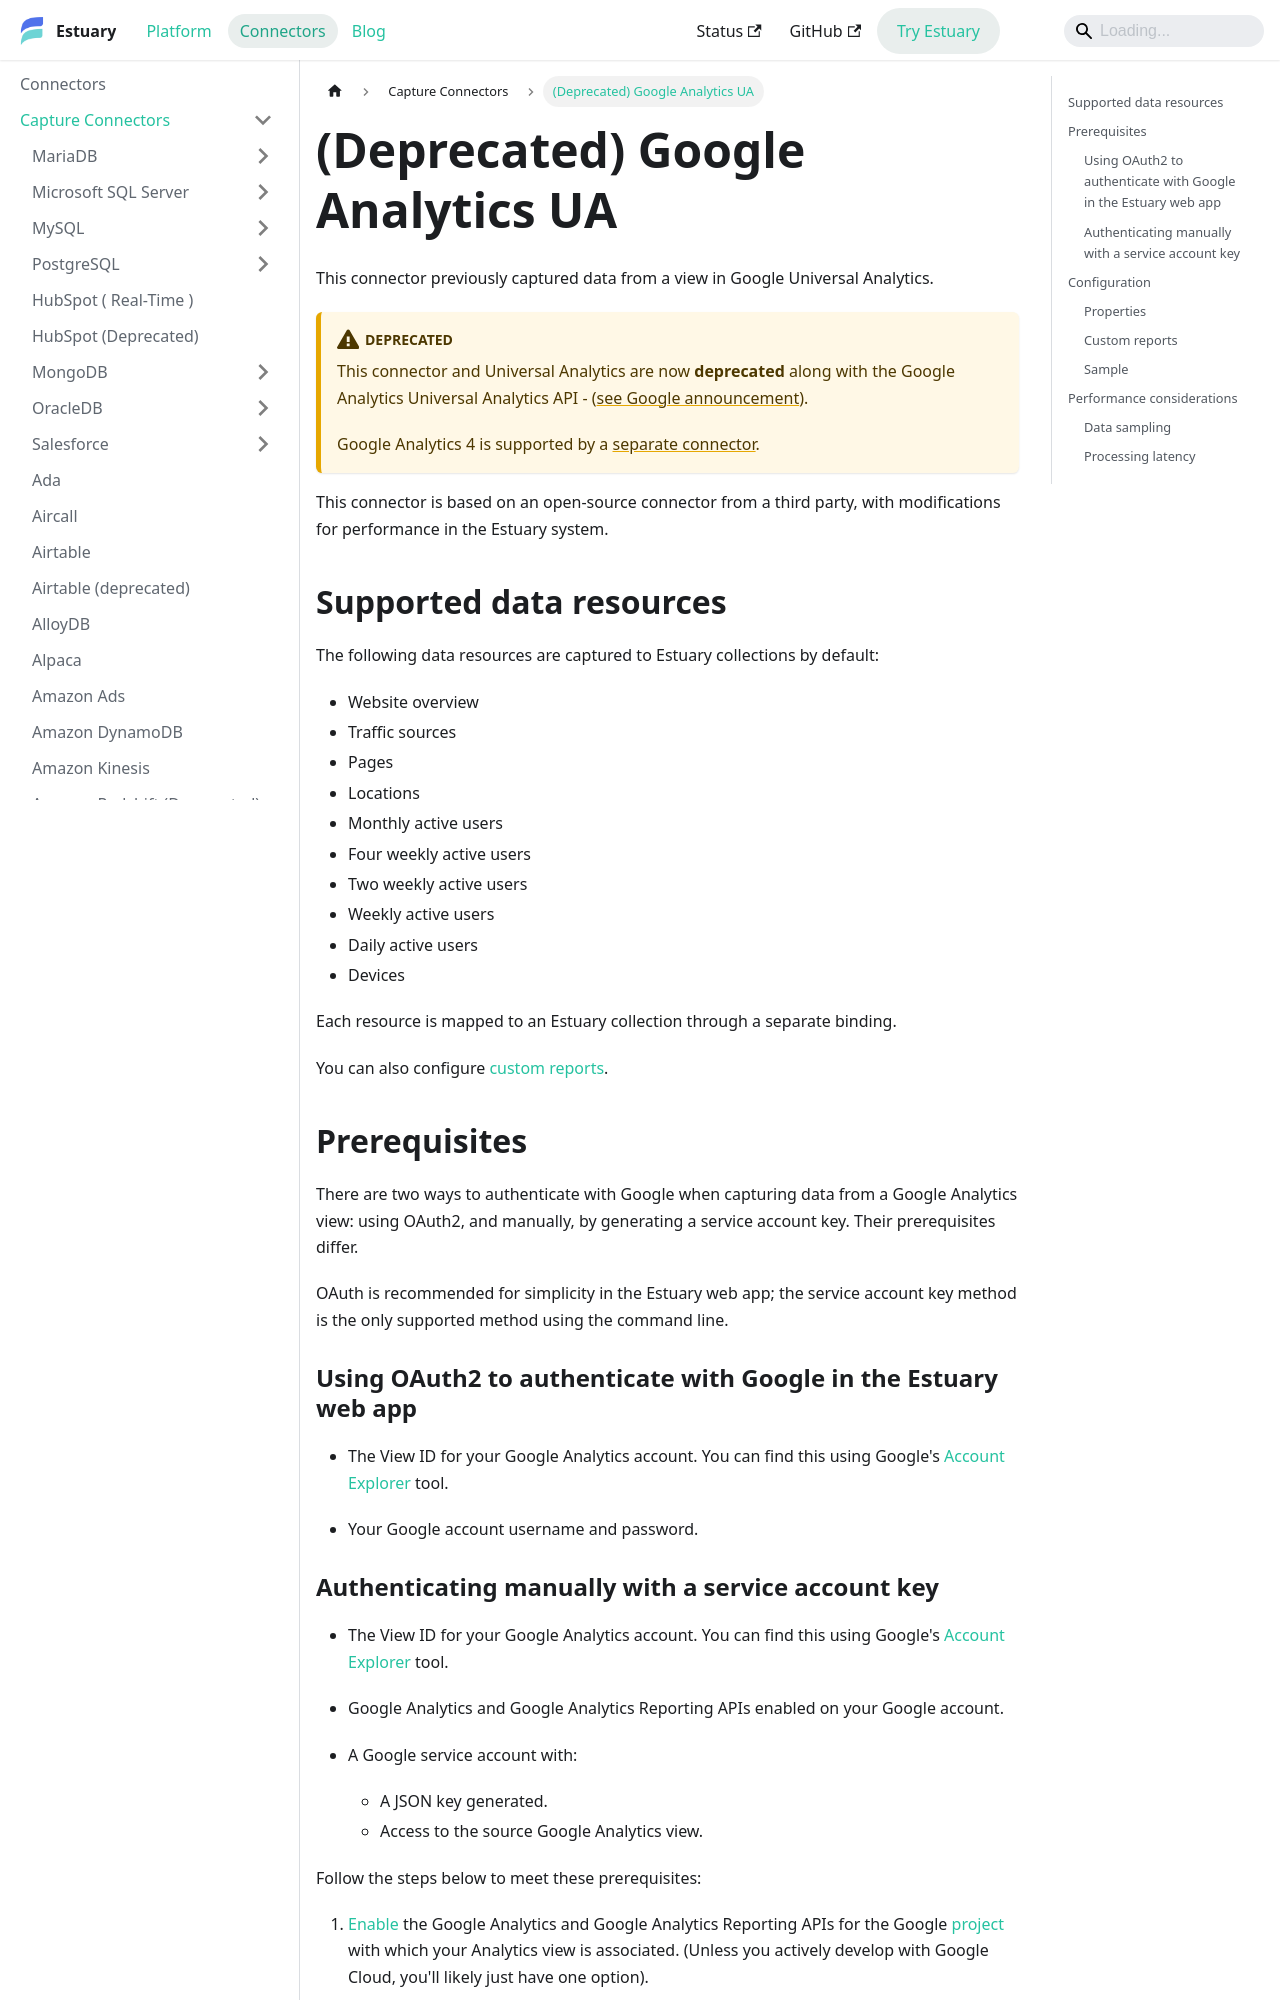

repository: estuary/flow · page: reference/Connectors/capture-connectors/google-analytics/index.html · generator: docusaurus


# (Deprecated) Google Analytics UA

This connector previously captured data from a view in Google Universal Analytics.

:::deprecated

This connector and Universal Analytics are now **deprecated** along with the Google Analytics Universal Analytics API - ([see Google announcement](https://support.google.com/analytics/answer/11583528?hl=en)).

Google Analytics 4 is supported by a [separate connector](./google-analytics-4.md).

:::

This connector is based on an open-source connector from a third party, with modifications for performance in the Estuary system.


## Supported data resources

The following data resources are captured to Estuary collections by default:

* Website overview
* Traffic sources
* Pages
* Locations
* Monthly active users
* Four weekly active users
* Two weekly active users
* Weekly active users
* Daily active users
* Devices

Each resource is mapped to an Estuary collection through a separate binding.

You can also configure [custom reports](#custom-reports).

## Prerequisites

There are two ways to authenticate with Google when capturing data from a Google Analytics view: using OAuth2, and manually, by generating a service account key.
Their prerequisites differ.

OAuth is recommended for simplicity in the Estuary web app;
the service account key method is the only supported method using the command line.

### Using OAuth2 to authenticate with Google in the Estuary web app

* The View ID for your Google Analytics account.
You can find this using Google's [Account Explorer](https://ga-dev-tools.web.app/account-explorer/) tool.

* Your Google account username and password.
